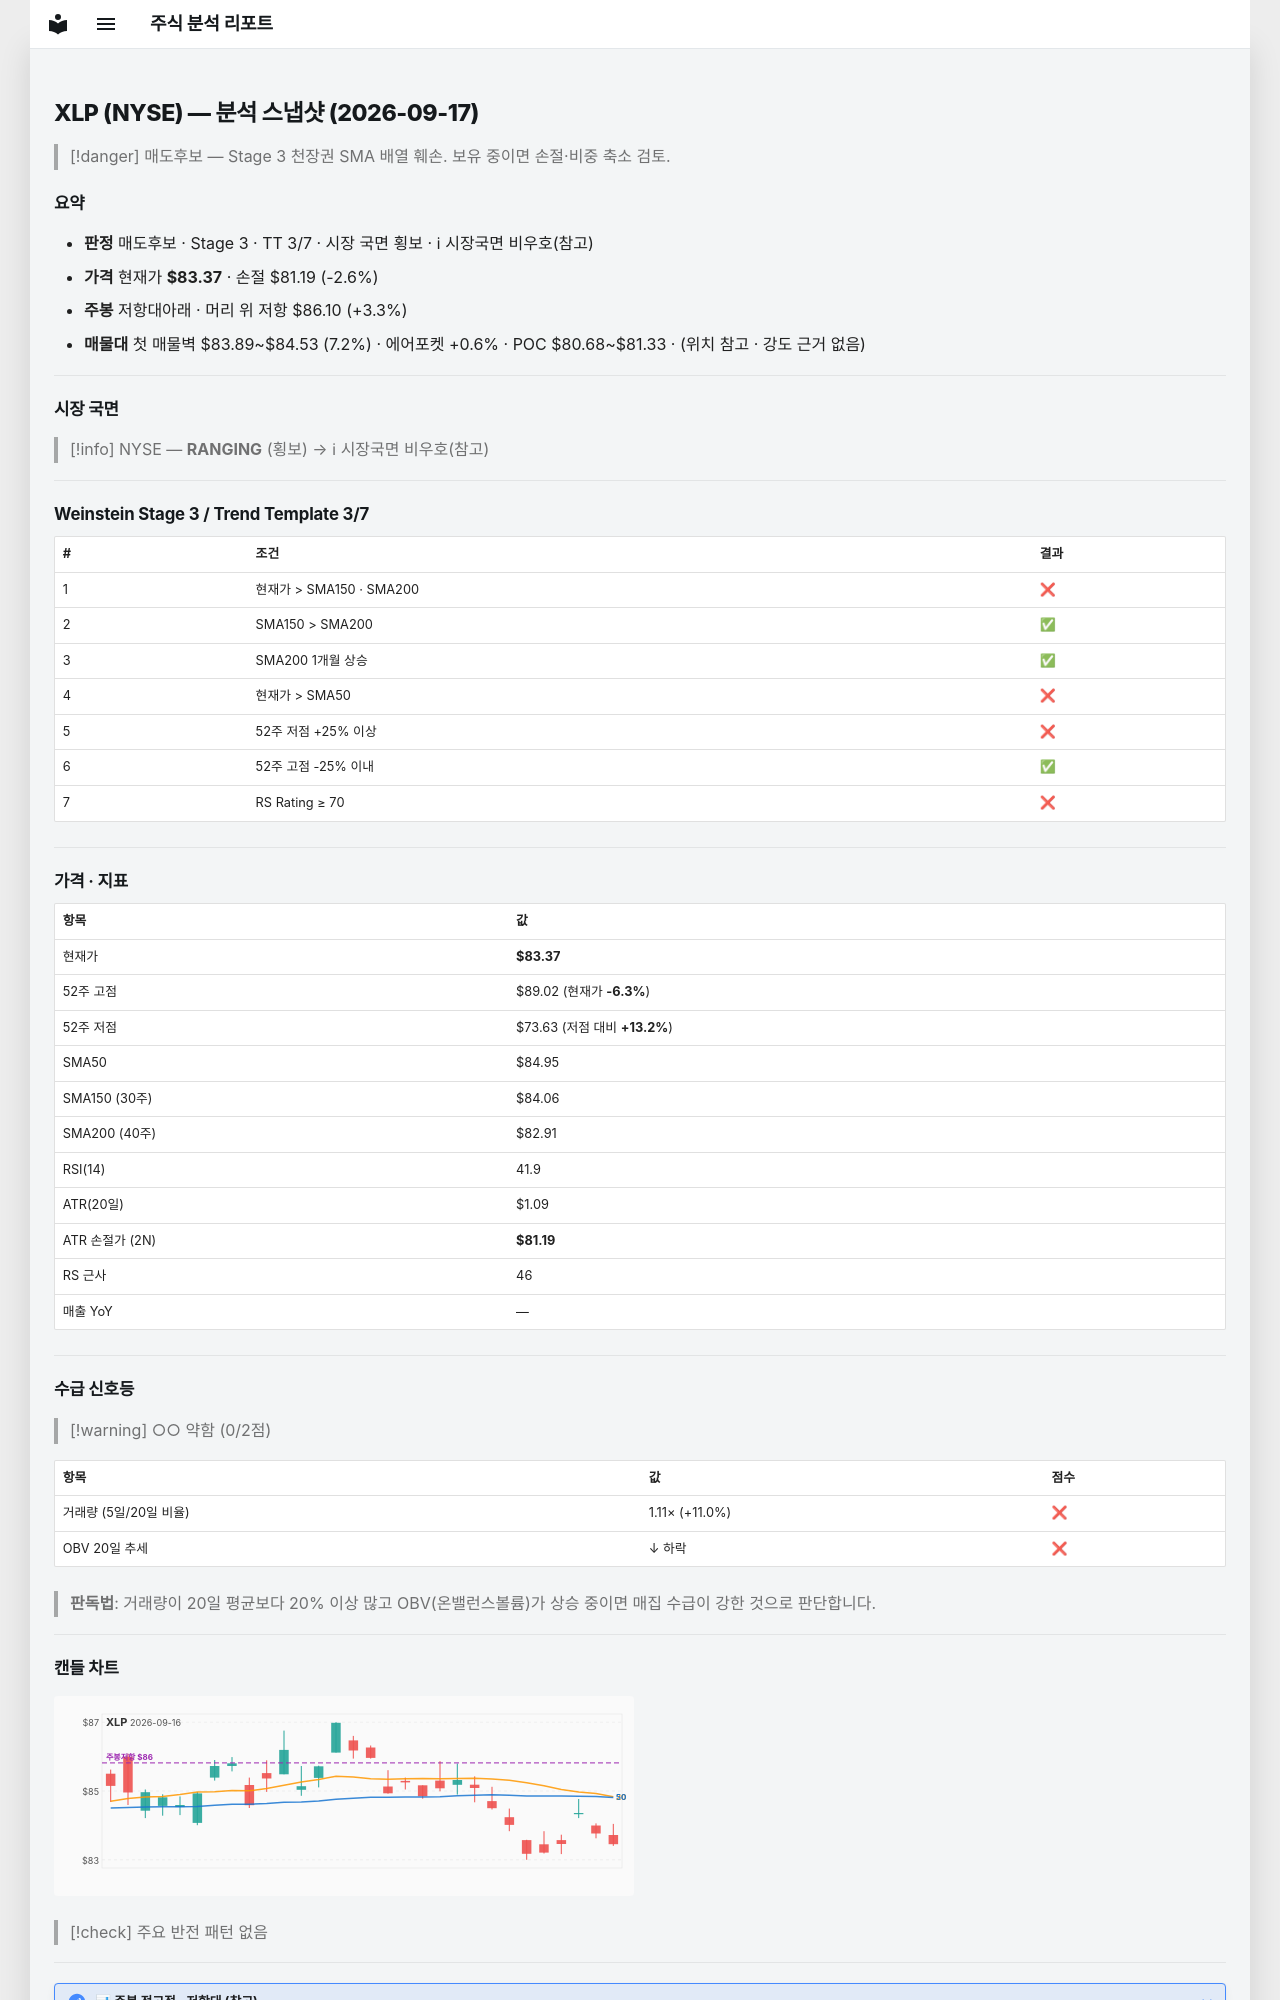

repository: soloandco/stock-reports · page: snapshots/XLP-2026-09-17/index.html · generator: mkdocs

---
type: analysis-snapshot
title: XLP 분석 스냅샷
ticker: XLP
market: NYSE
created: 2026-09-17
updated: 2026-09-17
bar-date: 2026-09-16
verdict: 매도후보
real-rr: 1.26
sma50-gap-pct: -1.9
weekly-position: 저항대아래
weekly-overhead-price: 86.10
weekly-overhead-pct: 3.3
stage: 3
trend-template-score: 3
tt-max: 7
price: 83.37000274658203
stop-price: 81.19497189152081
market-regime: RANGING
supply-demand-score: 0/2
supply-demand-label: 약함
status: tracking
tags:
  - stock-agent
  - watchlist
  - XLP
  - analysis
related:
  - "[[analysis-template]]"
---

# XLP (NYSE) — 분석 스냅샷 (2026-09-17)

> [!danger] 매도후보 — Stage 3 천장권
> SMA 배열 훼손. 보유 중이면 손절·비중 축소 검토.

## 요약

- **판정** 매도후보 · Stage 3 · TT 3/7 · 시장 국면 횡보 · ℹ 시장국면 비우호(참고)
- **가격** 현재가 **$83.37** · 손절 $81.19 (-2.6%)
- **주봉** 저항대아래 · 머리 위 저항 $86.10 (+3.3%)
- **매물대** 첫 매물벽 $83.89~$84.53 (7.2%) · 에어포켓 +0.6% · POC $80.68~$81.33 · (위치 참고 · 강도 근거 없음)

---

## 시장 국면

> [!info] NYSE — **RANGING** (횡보) → ℹ 시장국면 비우호(참고)

---

## Weinstein Stage 3 / Trend Template 3/7

| # | 조건 | 결과 |
|---|------|------|
| 1 | 현재가 > SMA150 · SMA200 | ❌ |
| 2 | SMA150 > SMA200 | ✅ |
| 3 | SMA200 1개월 상승 | ✅ |
| 4 | 현재가 > SMA50 | ❌ |
| 5 | 52주 저점 +25% 이상 | ❌ |
| 6 | 52주 고점 -25% 이내 | ✅ |
| 7 | RS Rating ≥ 70 | ❌ |

---

## 가격 · 지표

| 항목 | 값 |
|------|---|
| 현재가 | **$83.37** |
| 52주 고점 | $89.02 (현재가 **-6.3%**) |
| 52주 저점 | $73.63 (저점 대비 **+13.2%**) |
| SMA50 | $84.95 |
| SMA150 (30주) | $84.06 |
| SMA200 (40주) | $82.91 |
| RSI(14) | 41.9 |
| ATR(20일) | $1.09 |
| ATR 손절가 (2N) | **$81.19** |
| RS 근사 | 46 |
| 매출 YoY | — |

---
## 수급 신호등

> [!warning] ○○ 약함 (0/2점)

| 항목 | 값 | 점수 |
|------|------|------|
| 거래량 (5일/20일 비율) | 1.11× (+11.0%) | ❌ |
| OBV 20일 추세 | ↓ 하락 | ❌ |

> **판독법**: 거래량이 20일 평균보다 20% 이상 많고 OBV(온밸런스볼륨)가 상승 중이면 매집 수급이 강한 것으로 판단합니다.

---
